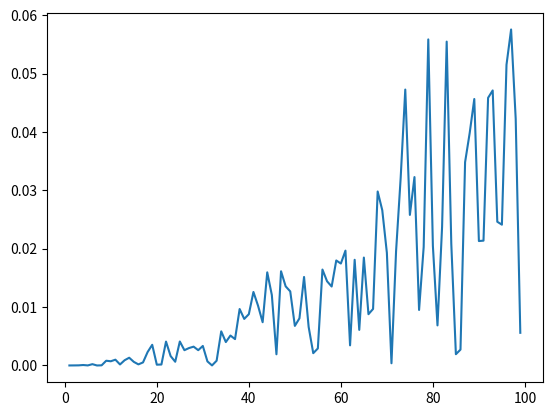

The matplotlib source for this figure:
# -*- coding: utf-8 -*-
"""
Created on Sun Aug 05 09:05:06 2018

[redacted]
"""
import matplotlib.pylab as plt
import numpy as np

def y32(x):
    y=np.sqrt(((x**2)+1), dtype=np.float32)-x
    return y

def y64(x):
    y=np.sqrt(((x**2)+1), dtype=np.float64)-x
    return y
error_relativo=[]
n=[]
for i in range(1,100):
    n.append(i)

for x in range(1,100):
    error=(np.absolute(y32(x)-y64(x))/y64(x))*100.0
    error_relativo.append(error)
    
plt.figure()
plt.plot(n,error_relativo)
plt.savefig("loss-of-significance.png")
plt.show()